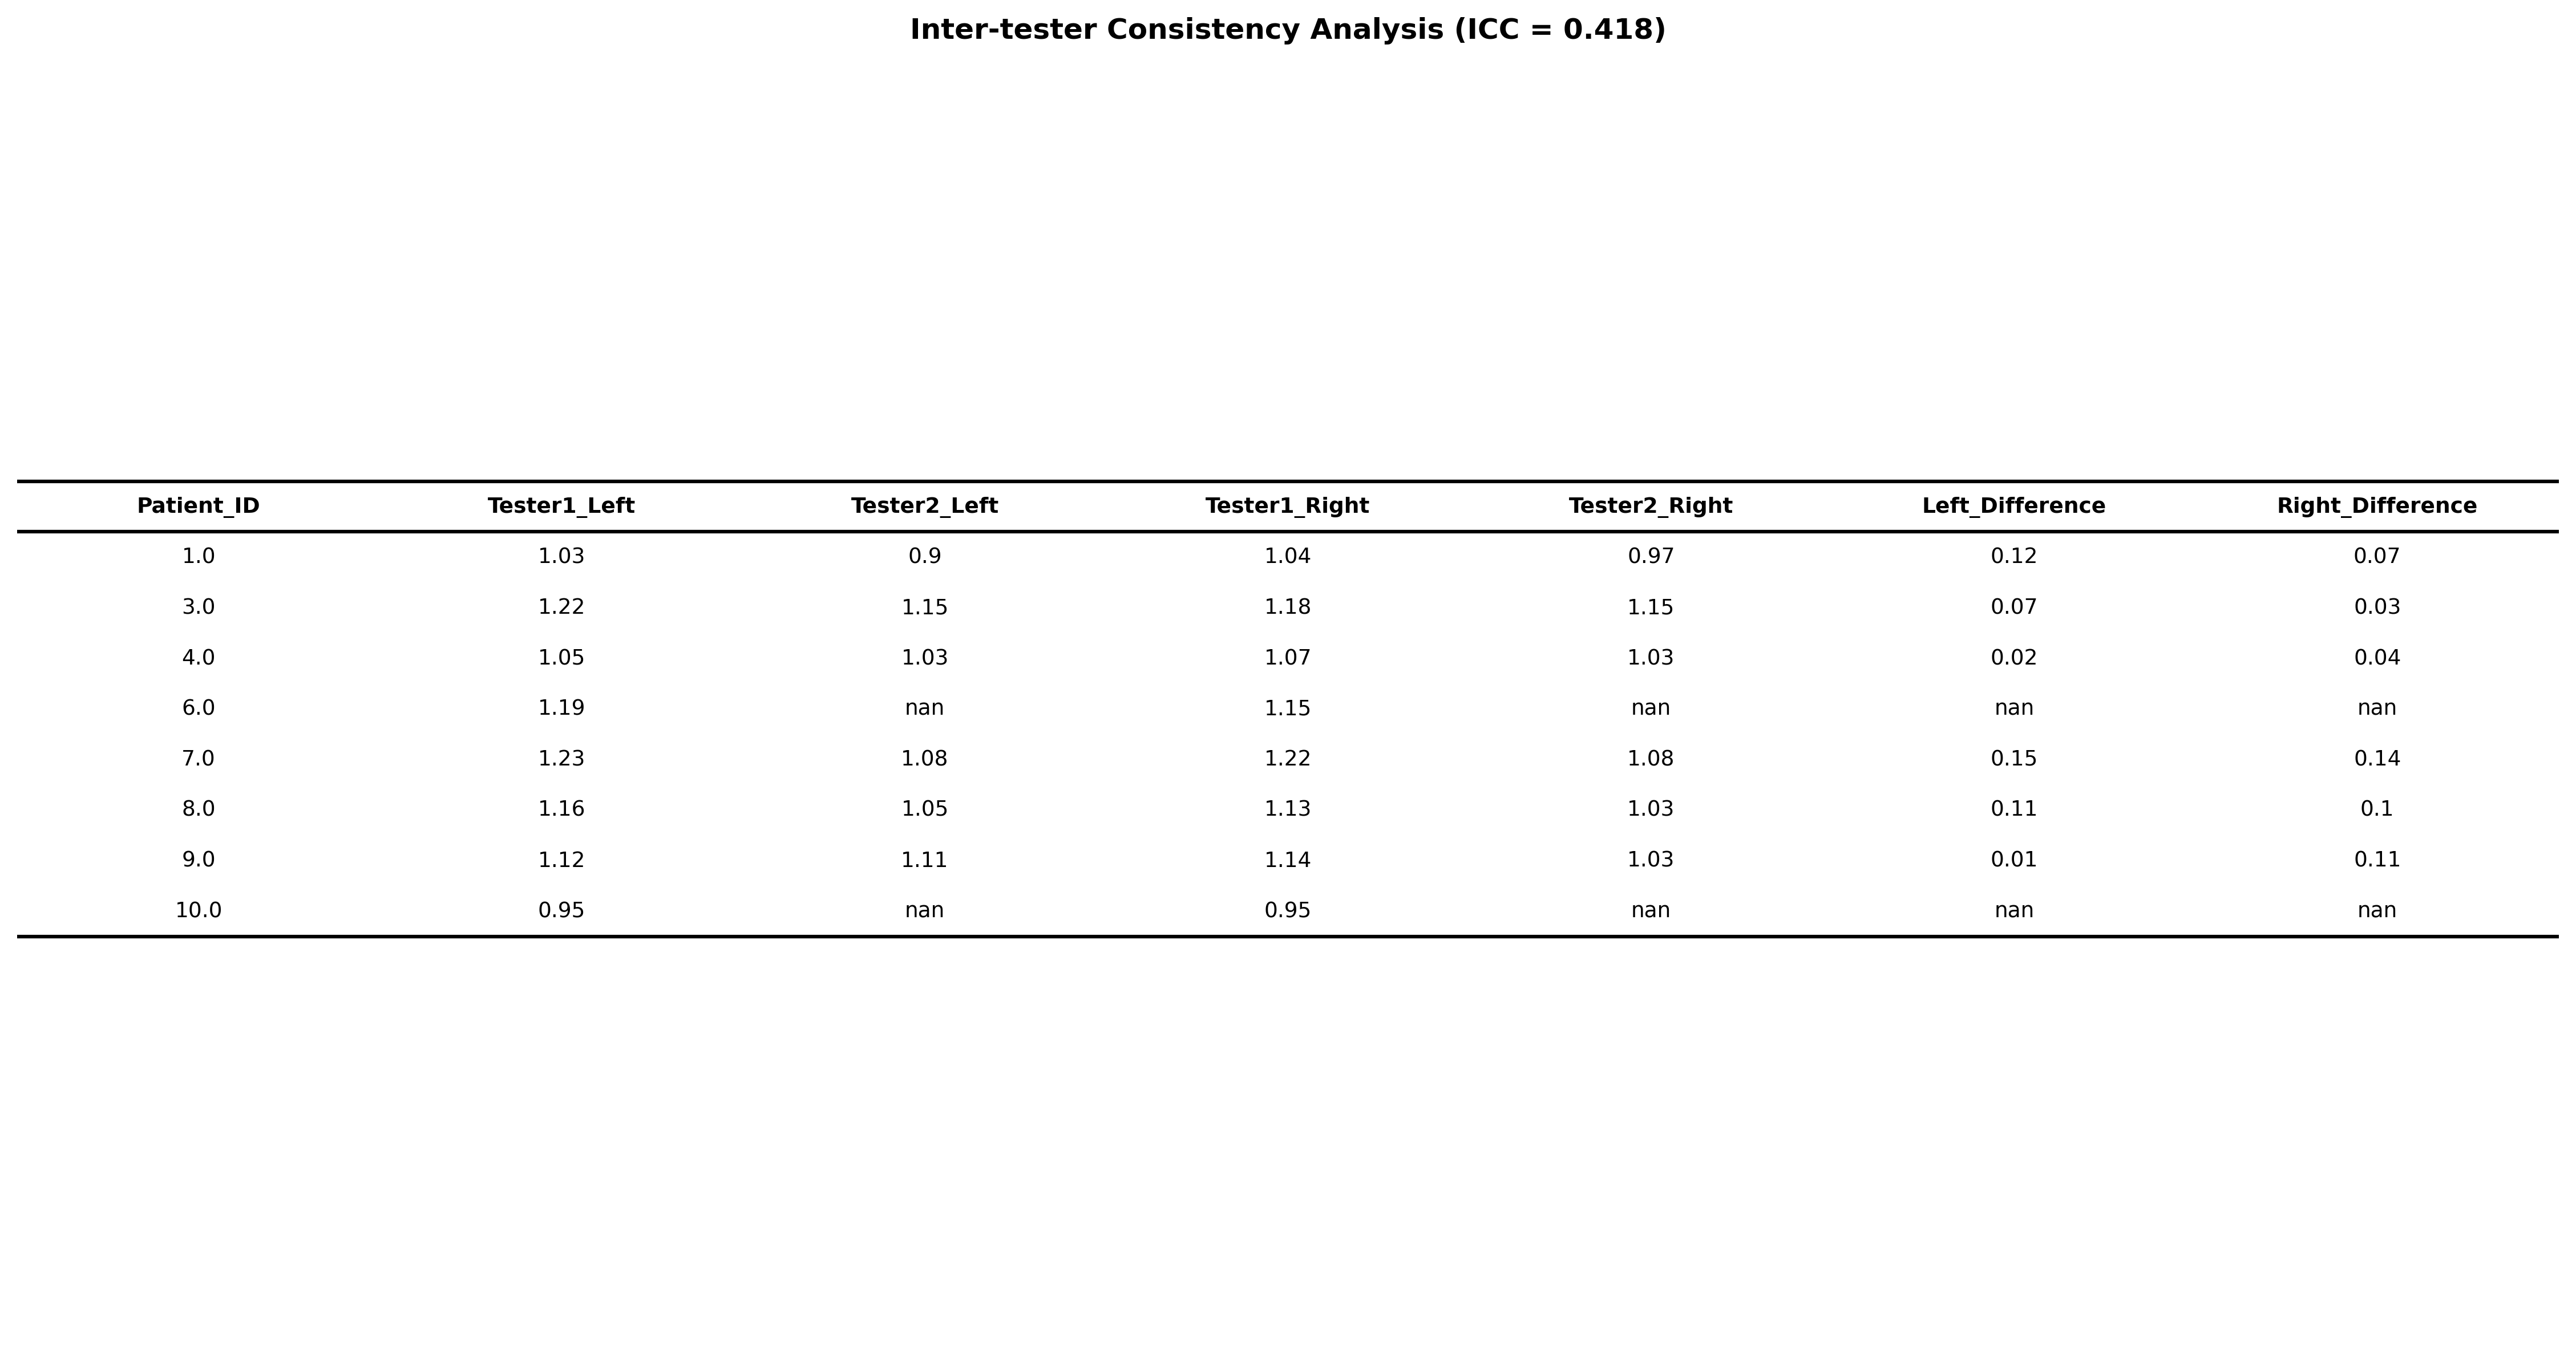

The data file committed next to this chart (first rows):
Patient_ID, Tester1_Left, Tester2_Left, Tester1_Right, Tester2_Right, Left_Difference, Right_Difference
1, 1.03, 0.9, 1.04, 0.97, 0.12, 0.07
3, 1.22, 1.15, 1.18, 1.15, 0.07, 0.03
4, 1.05, 1.03, 1.07, 1.03, 0.02, 0.04
6, 1.19, , 1.15, , , 
7, 1.23, 1.08, 1.22, 1.08, 0.15, 0.14
8, 1.16, 1.05, 1.13, 1.03, 0.11, 0.1
9, 1.12, 1.11, 1.14, 1.03, 0.01, 0.11
10, 0.95, , 0.95, , , 
